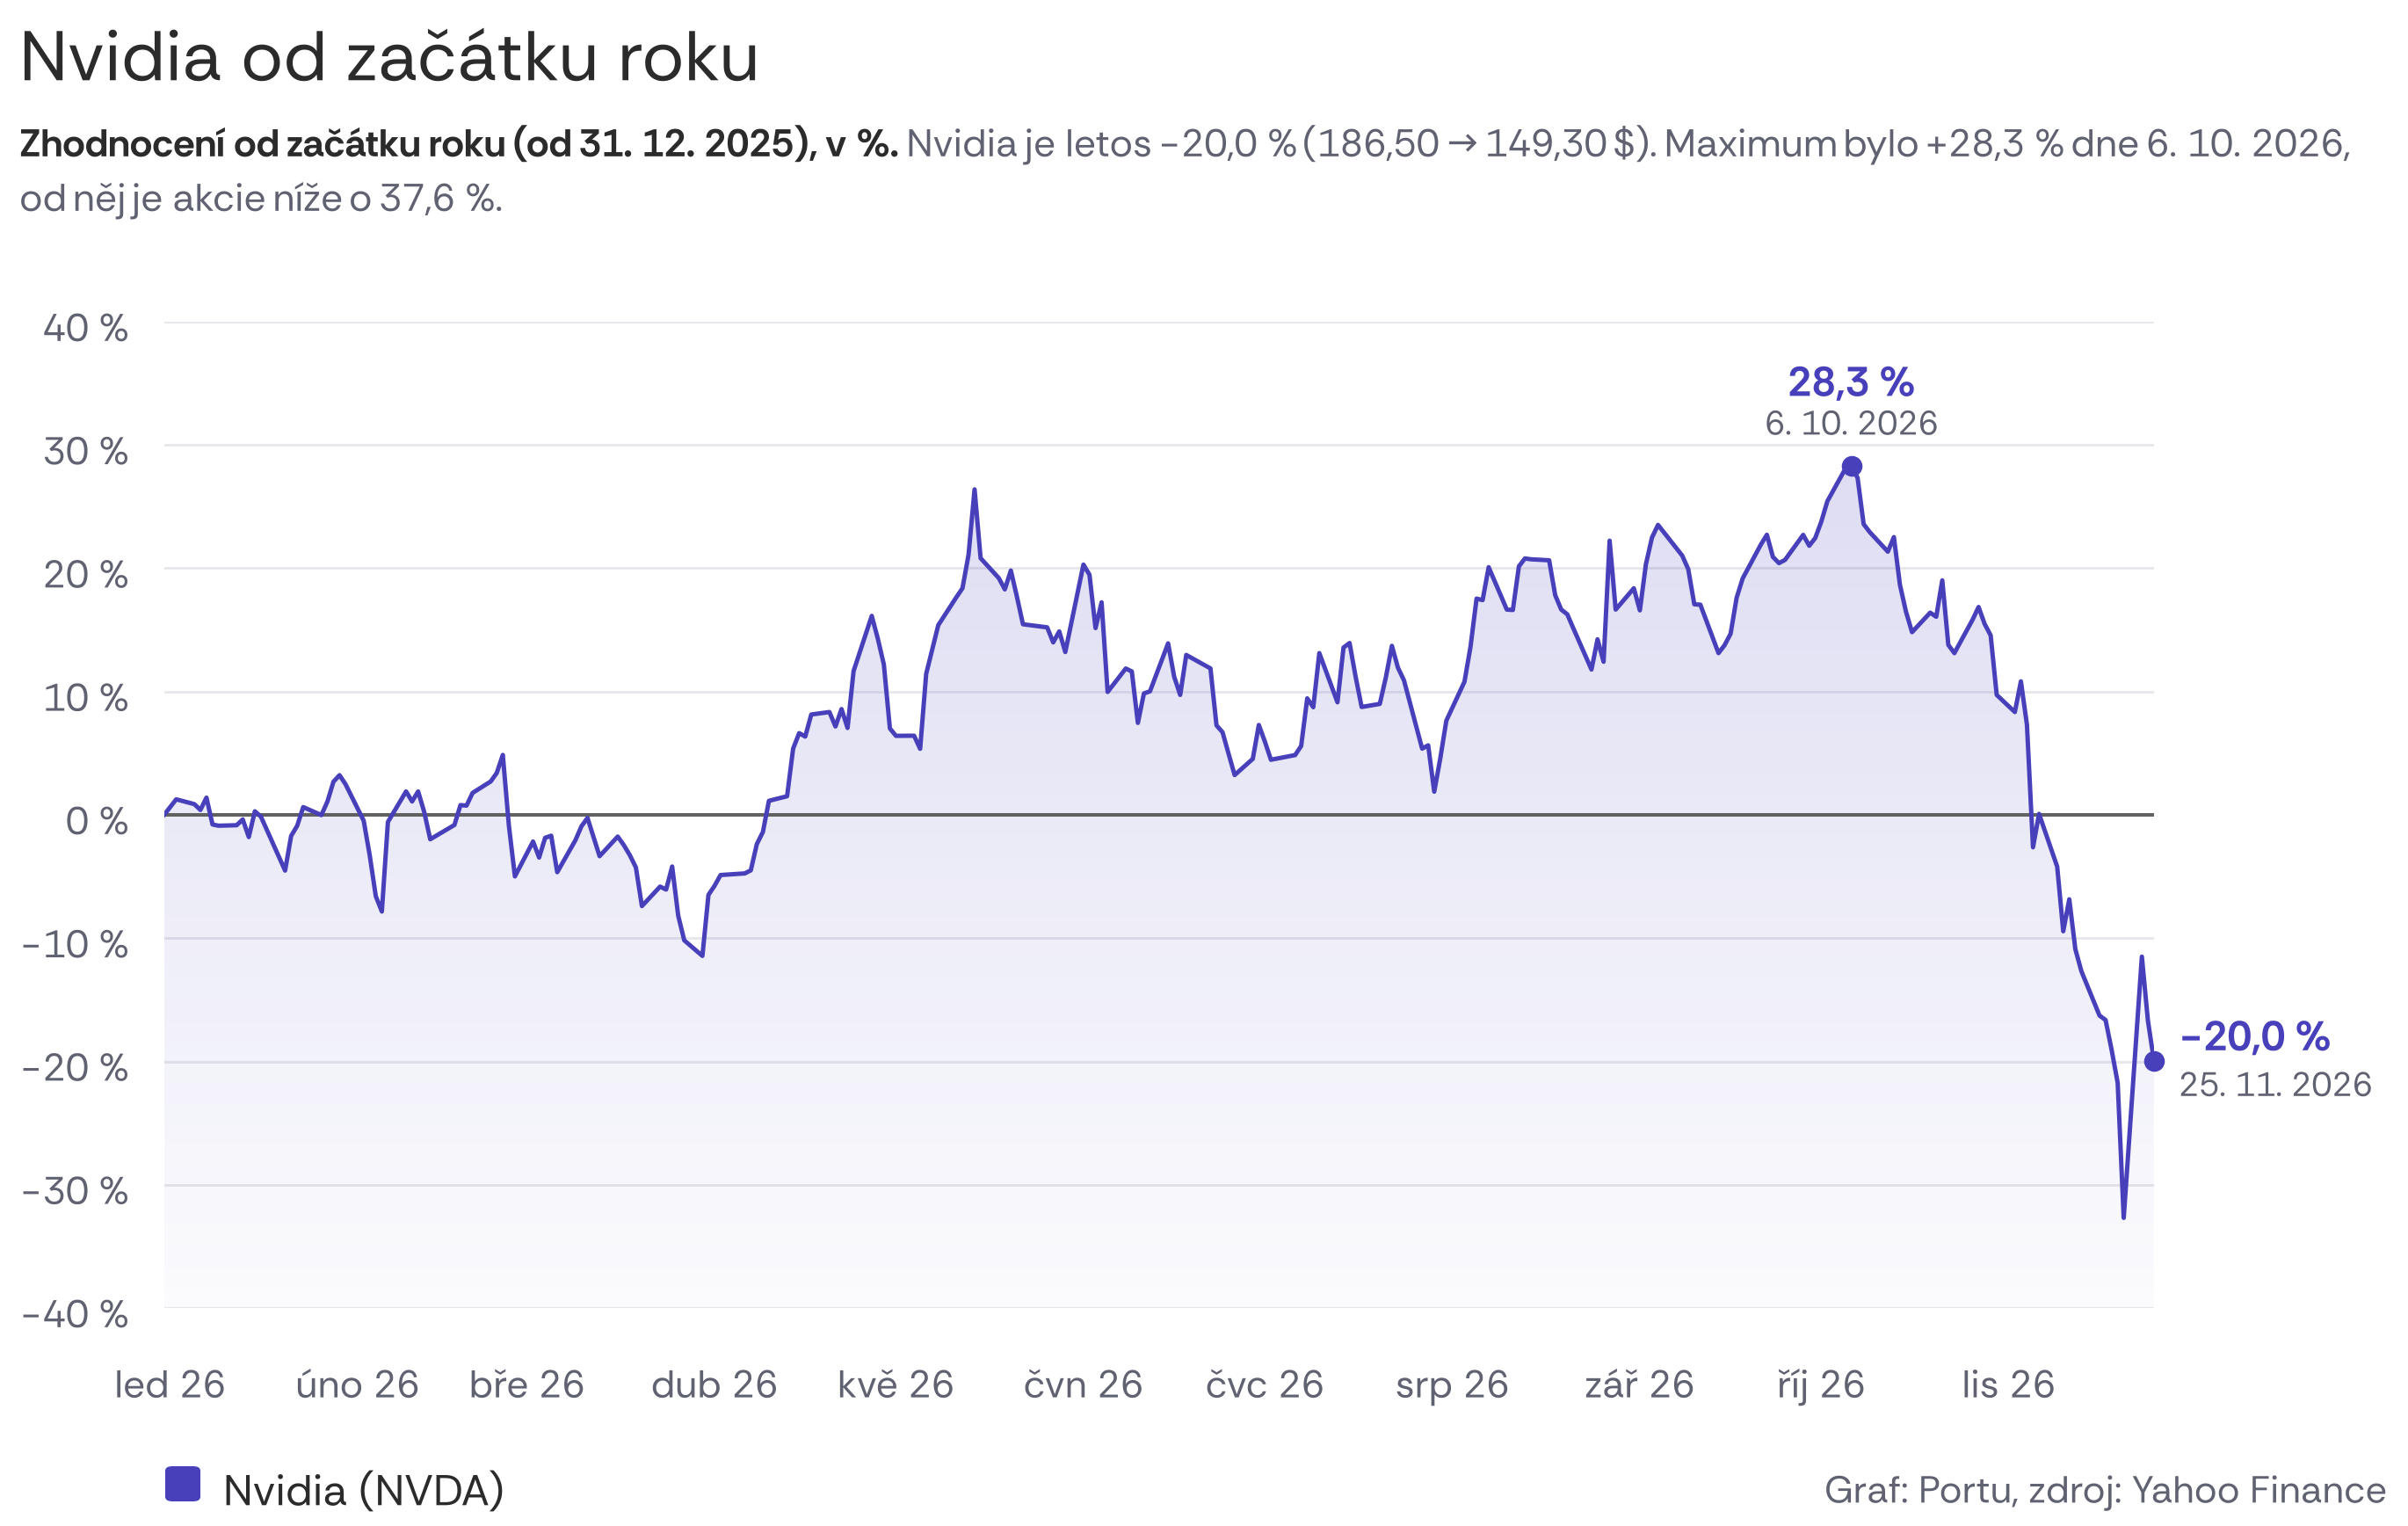

Values plotted in this chart, from the file beside it:
datum, close, zmena_pct, zaklad
2025-12-31, 186.5, 0.00, 186.5
2026-01-02, 188.8, 1.26, 186.5
2026-01-05, 188.1, 0.87, 186.5
2026-01-06, 187.2, 0.40, 186.5
2026-01-07, 189.1, 1.40, 186.5
2026-01-08, 185, -0.78, 186.5
2026-01-09, 184.9, -0.88, 186.5
2026-01-12, 184.9, -0.84, 186.5
2026-01-13, 185.8, -0.37, 186.5
2026-01-14, 183.1, -1.80, 186.5
2026-01-15, 187.1, 0.29, 186.5
2026-01-16, 186.2, -0.14, 186.5
2026-01-20, 178.1, -4.52, 186.5
2026-01-21, 183.3, -1.71, 186.5
2026-01-22, 184.8, -0.89, 186.5
2026-01-23, 187.7, 0.63, 186.5
2026-01-26, 186.5, -0.02, 186.5
2026-01-27, 188.5, 1.08, 186.5
2026-01-28, 191.5, 2.69, 186.5
2026-01-29, 192.5, 3.22, 186.5
2026-01-30, 191.1, 2.48, 186.5
2026-02-02, 185.6, -0.48, 186.5
2026-02-03, 180.3, -3.30, 186.5
2026-02-04, 174.2, -6.60, 186.5
2026-02-05, 171.9, -7.84, 186.5
2026-02-06, 185.4, -0.58, 186.5
2026-02-09, 190, 1.90, 186.5
2026-02-10, 188.5, 1.09, 186.5
2026-02-11, 190.1, 1.90, 186.5
2026-02-12, 186.9, 0.24, 186.5
2026-02-13, 182.8, -1.98, 186.5
2026-02-17, 185, -0.82, 186.5
2026-02-18, 188, 0.79, 186.5
2026-02-19, 187.9, 0.75, 186.5
2026-02-20, 189.8, 1.78, 186.5
2026-02-23, 191.6, 2.71, 186.5
2026-02-24, 192.8, 3.40, 186.5
2026-02-25, 195.6, 4.86, 186.5
2026-02-26, 184.9, -0.86, 186.5
2026-02-27, 177.2, -4.99, 186.5
2026-03-02, 182.5, -2.16, 186.5
2026-03-03, 180.1, -3.46, 186.5
2026-03-04, 183, -1.86, 186.5
2026-03-05, 183.3, -1.69, 186.5
2026-03-06, 177.8, -4.65, 186.5
2026-03-09, 182.7, -2.06, 186.5
2026-03-10, 184.8, -0.93, 186.5
2026-03-11, 186, -0.25, 186.5
2026-03-12, 183.1, -1.80, 186.5
2026-03-13, 180.2, -3.35, 186.5
2026-03-16, 183.2, -1.76, 186.5
2026-03-17, 181.9, -2.45, 186.5
2026-03-18, 180.4, -3.27, 186.5
2026-03-19, 178.6, -4.26, 186.5
2026-03-20, 172.7, -7.40, 186.5
2026-03-23, 175.6, -5.82, 186.5
2026-03-24, 175.2, -6.06, 186.5
2026-03-25, 178.7, -4.19, 186.5
2026-03-26, 171.2, -8.18, 186.5
2026-03-27, 167.5, -10.18, 186.5
... 168 more rows
